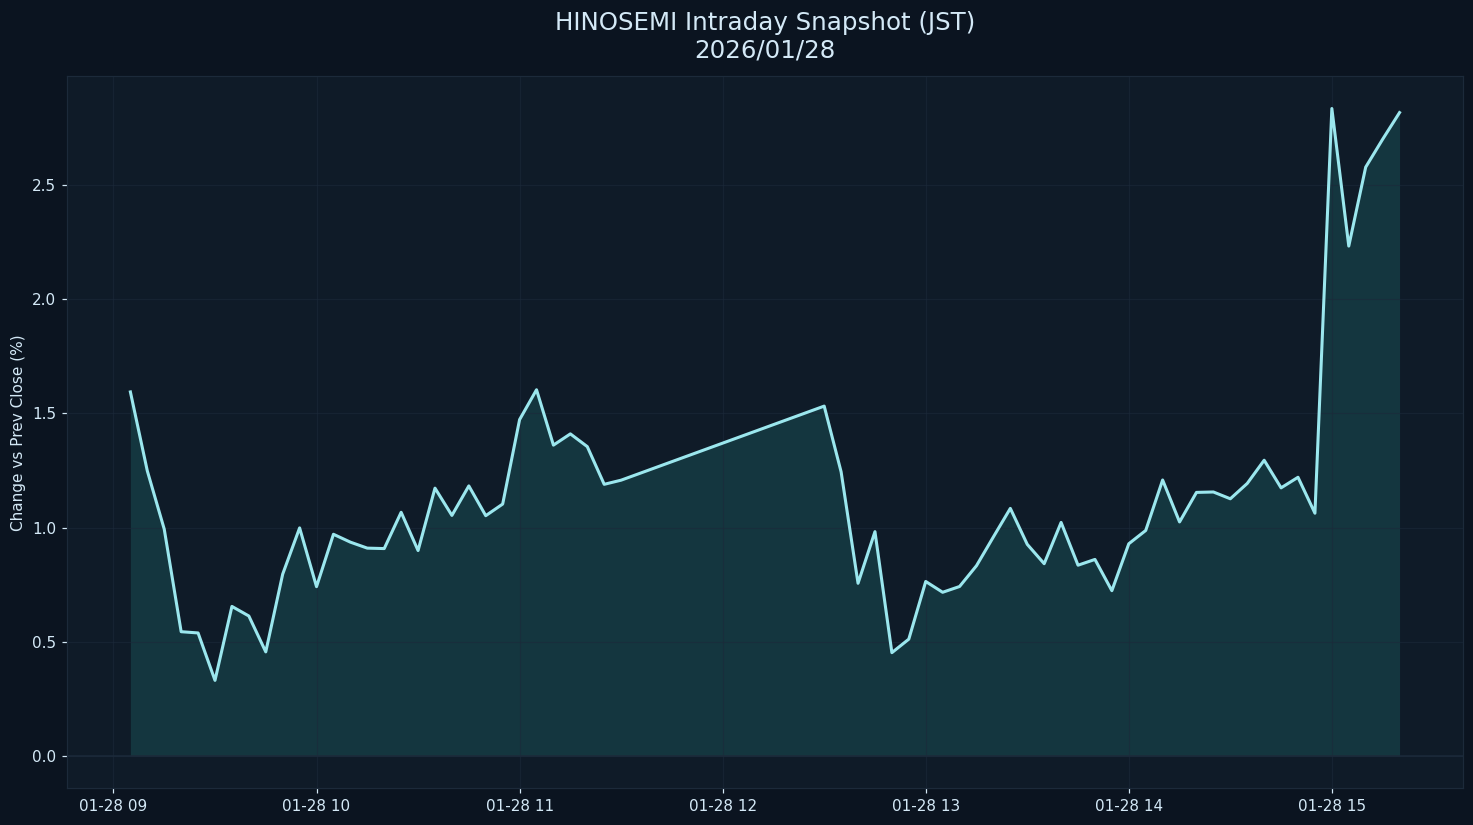

The data file committed next to this chart (first rows):
datetime_jst, pct
2026-01-28 09:05:00+09:00, 1.594
2026-01-28 09:10:00+09:00, 1.248
2026-01-28 09:15:00+09:00, 0.993
2026-01-28 09:20:00+09:00, 0.5439
2026-01-28 09:25:00+09:00, 0.5384
2026-01-28 09:30:00+09:00, 0.3309
2026-01-28 09:35:00+09:00, 0.6545
2026-01-28 09:40:00+09:00, 0.6127
2026-01-28 09:45:00+09:00, 0.4555
2026-01-28 09:50:00+09:00, 0.7958
2026-01-28 09:55:00+09:00, 0.9983
2026-01-28 10:00:00+09:00, 0.741
2026-01-28 10:05:00+09:00, 0.9704
2026-01-28 10:10:00+09:00, 0.9359
2026-01-28 10:15:00+09:00, 0.9097
2026-01-28 10:20:00+09:00, 0.9078
2026-01-28 10:25:00+09:00, 1.067
2026-01-28 10:30:00+09:00, 0.8992
2026-01-28 10:35:00+09:00, 1.172
2026-01-28 10:40:00+09:00, 1.053
2026-01-28 10:45:00+09:00, 1.182
2026-01-28 10:50:00+09:00, 1.052
2026-01-28 10:55:00+09:00, 1.103
2026-01-28 11:00:00+09:00, 1.472
2026-01-28 11:05:00+09:00, 1.603
2026-01-28 11:10:00+09:00, 1.361
2026-01-28 11:15:00+09:00, 1.41
2026-01-28 11:20:00+09:00, 1.354
2026-01-28 11:25:00+09:00, 1.189
2026-01-28 11:30:00+09:00, 1.207
2026-01-28 12:30:00+09:00, 1.532
2026-01-28 12:35:00+09:00, 1.244
2026-01-28 12:40:00+09:00, 0.7558
2026-01-28 12:45:00+09:00, 0.9819
2026-01-28 12:50:00+09:00, 0.4521
2026-01-28 12:55:00+09:00, 0.5113
2026-01-28 13:00:00+09:00, 0.7637
2026-01-28 13:05:00+09:00, 0.7165
2026-01-28 13:10:00+09:00, 0.7417
2026-01-28 13:15:00+09:00, 0.8328
2026-01-28 13:20:00+09:00, 0.959
2026-01-28 13:25:00+09:00, 1.084
2026-01-28 13:30:00+09:00, 0.9263
2026-01-28 13:35:00+09:00, 0.8416
2026-01-28 13:40:00+09:00, 1.022
2026-01-28 13:45:00+09:00, 0.835
2026-01-28 13:50:00+09:00, 0.8603
2026-01-28 13:55:00+09:00, 0.7234
2026-01-28 14:00:00+09:00, 0.9289
2026-01-28 14:05:00+09:00, 0.9871
2026-01-28 14:10:00+09:00, 1.208
2026-01-28 14:15:00+09:00, 1.024
2026-01-28 14:20:00+09:00, 1.154
2026-01-28 14:25:00+09:00, 1.156
2026-01-28 14:30:00+09:00, 1.126
2026-01-28 14:35:00+09:00, 1.193
2026-01-28 14:40:00+09:00, 1.295
2026-01-28 14:45:00+09:00, 1.174
2026-01-28 14:50:00+09:00, 1.22
2026-01-28 14:55:00+09:00, 1.063
... 5 more rows
